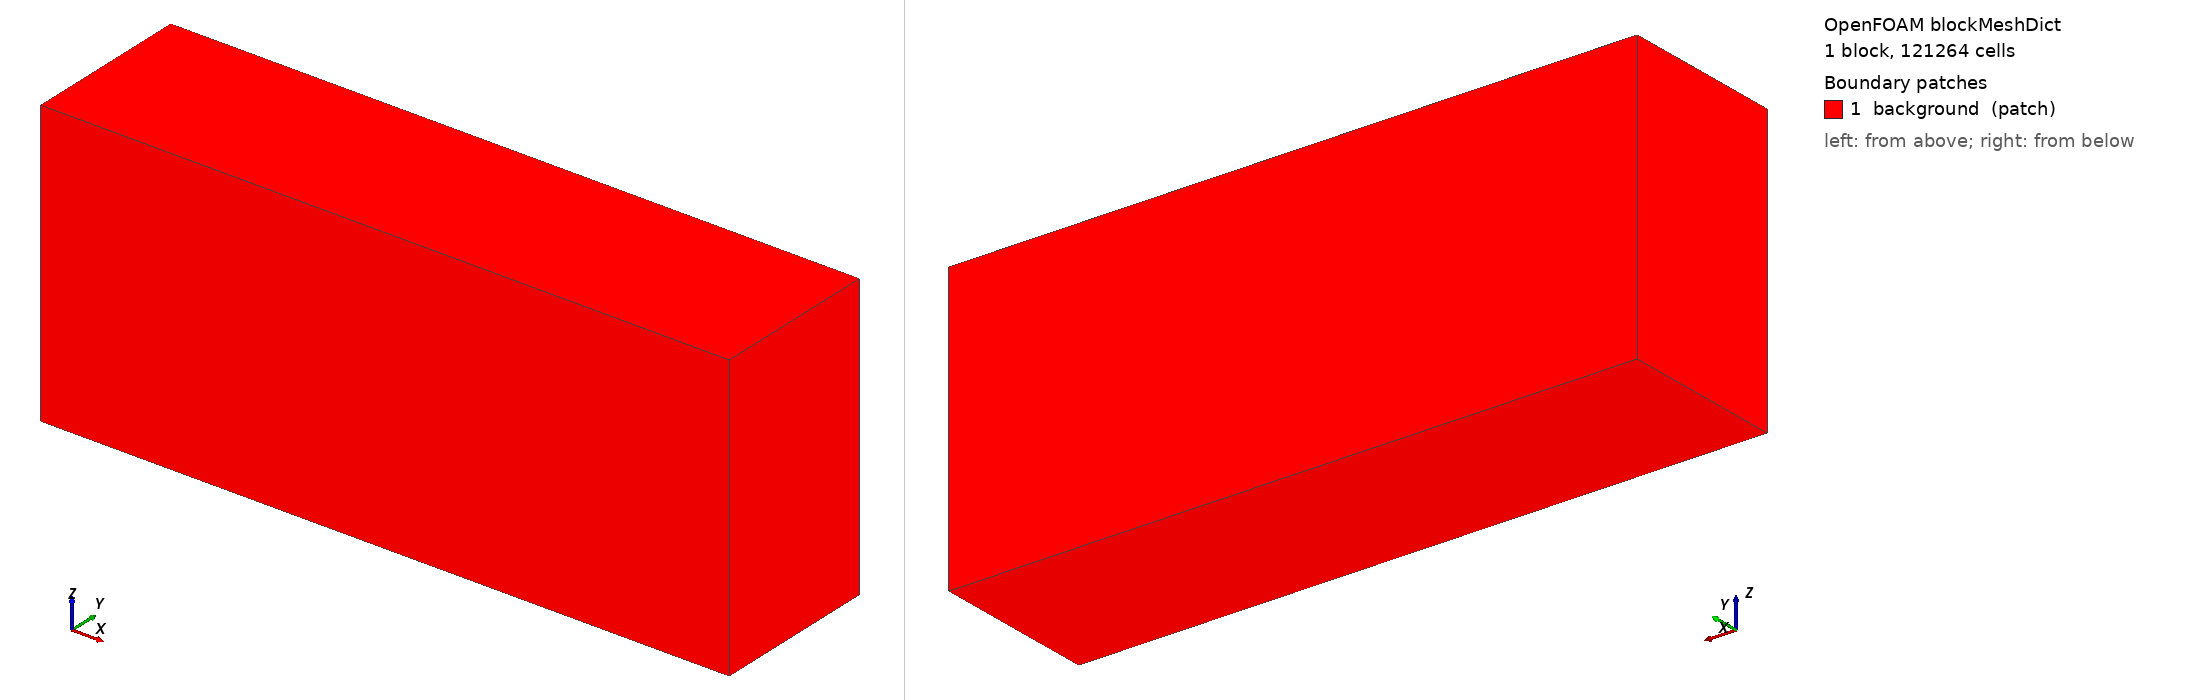

OpenFOAM case: the mesh blockMesh builds from blockMeshDict, 1 block(s), 121264 cells. Boundary patches (legend numbers): 1 background (patch). Left view from above one corner, right view from below the opposite corner. Boundary conditions: 0 field file(s) under 0/; 0 of 1 drawn patches have an entry in a shipped field file.

=== system/blockMeshDict ===
/*--------------------------------*- C++ -*----------------------------------*\
| 백제 한성기 토기가마 CFD (Last_Version)                                       |
\*---------------------------------------------------------------------------*/
FoamFile
{
    version     2.0;
    format      ascii;
    class       dictionary;
    object      blockMeshDict;
}
// * * * * * * * * * * * * * * * * * * * * * * * * * * * * * * * * * * * * * //

scale 1;

vertices
(
    (-3.1 -1.3 -0.6000000000000001) (7.5 -1.3 -0.6000000000000001)
    (7.5 1.3 -0.6000000000000001) (-3.1 1.3 -0.6000000000000001)
    (-3.1 -1.3 3.8000000000000003) (7.5 -1.3 3.8000000000000003)
    (7.5 1.3 3.8000000000000003) (-3.1 1.3 3.8000000000000003)
);

blocks ( hex (0 1 2 3 4 5 6 7) (106 26 44) simpleGrading (1 1 1) );

edges ();

boundary
(
    background
    {
        type patch;
        faces ( (0 3 2 1) (4 5 6 7) (0 1 5 4) (2 3 7 6) (0 4 7 3) (1 2 6 5) );
    }
);

mergePatchPairs ();
